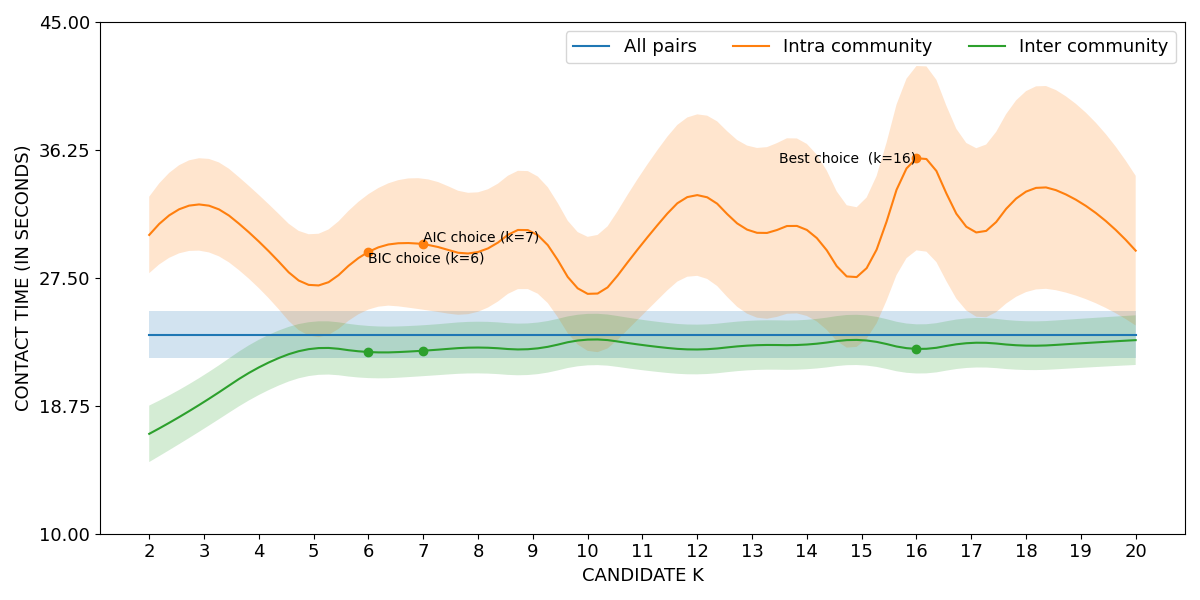

The file beside this chart, header and first rows:
curve, all_pairs, k=2|intra_community, k=3|intra_community, k=4|intra_community, k=5|intra_community, k=6|intra_community, k=7|intra_community, k=8|intra_community, k=9|intra_community, k=10|intra_community, k=11|intra_community, k=12|intra_community, k=13|intra_community, k=14|intra_community, k=15|intra_community, k=16|intra_community, k=17|intra_community, k=18|intra_community, k=19|intra_community, k=20|intra_community, k=2|inter_community, k=3|inter_community, k=4|inter_community
lower, 21.99, 27.82, 29.32, 26.8, 23.47, 25.33, 25.32, 25.18, 26.61, 22.51, 24.96, 27.64, 24.89, 24.89, 22.99, 29.38, 25.01, 26.53, 26.17, 24.24, 14.9, 17.18, 19.49
mean, 23.61, 30.44, 32.5, 29.99, 26.97, 29.28, 29.8, 29.27, 30.64, 26.41, 29.85, 33.16, 30.66, 30.78, 27.78, 35.69, 30.74, 33.4, 32.64, 29.36, 16.83, 19.02, 21.38
upper, 25.24, 33.05, 35.68, 33.17, 30.47, 33.23, 34.29, 33.35, 34.66, 30.31, 34.75, 38.68, 36.44, 36.66, 32.56, 41.99, 36.47, 40.27, 39.11, 34.48, 18.76, 20.85, 23.26
